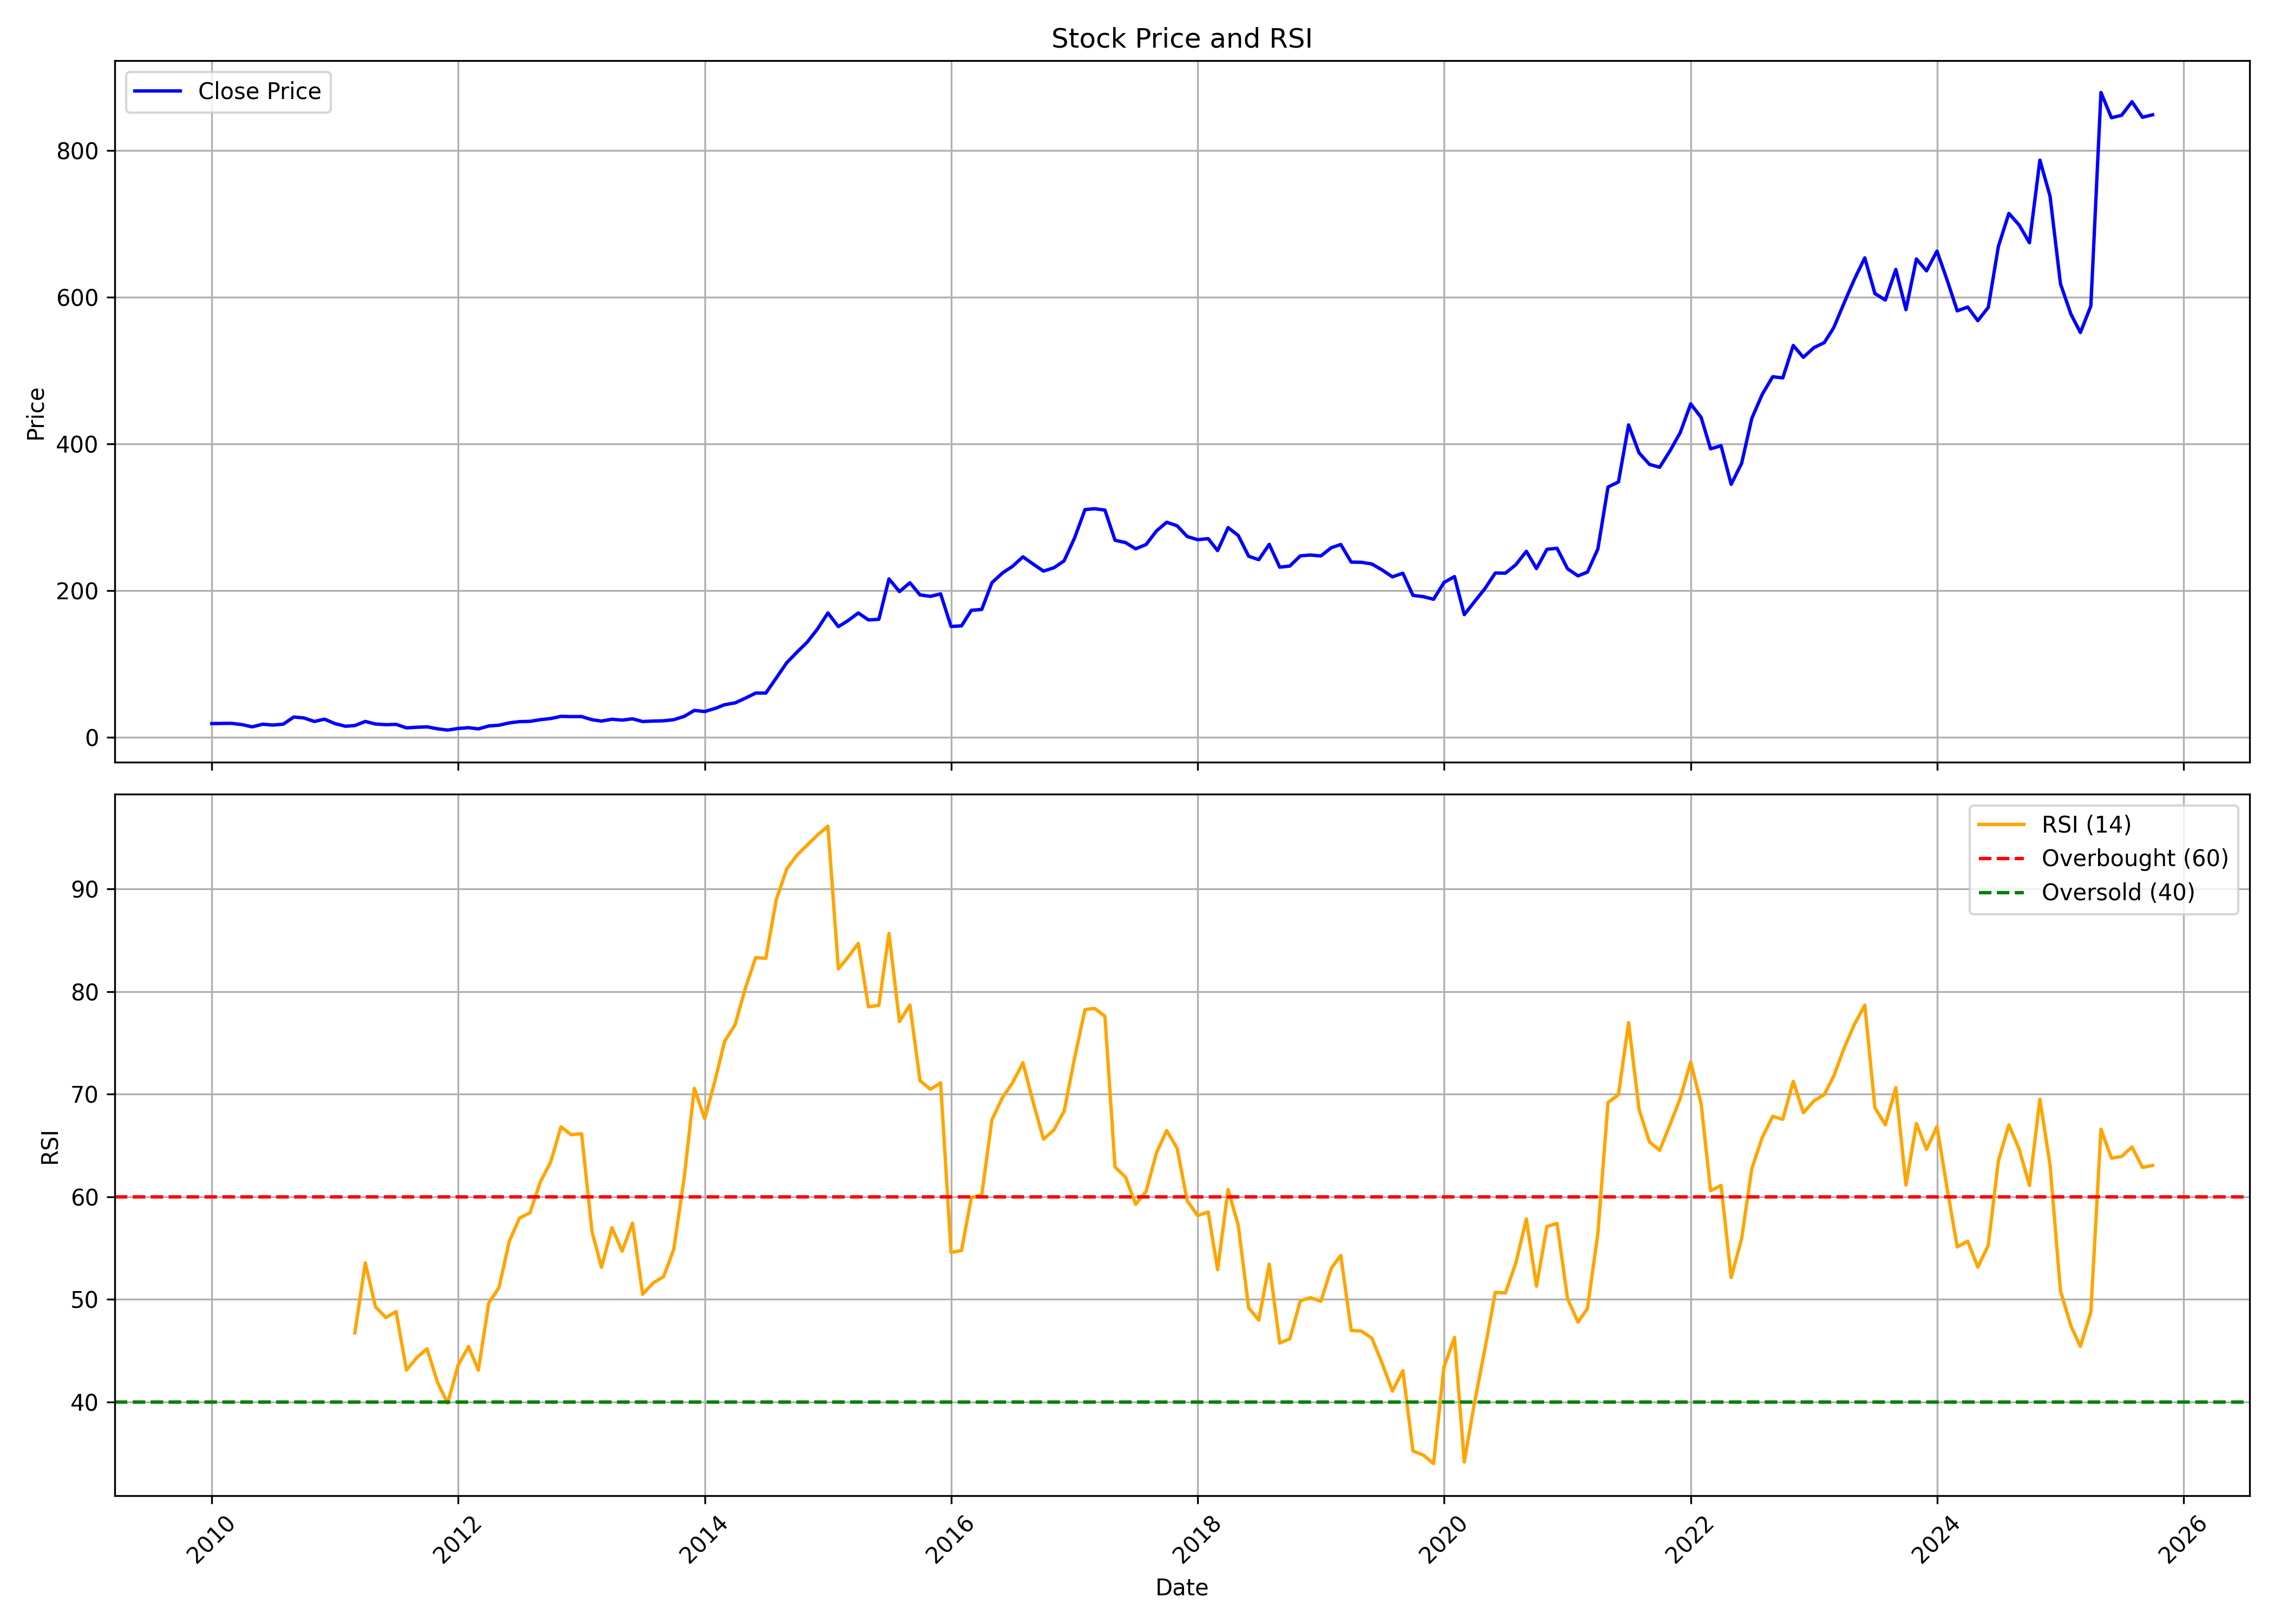

Data behind this chart, as committed beside it:
, date, symbol, open, high, low, close, volume, rsi
0, 2010-01-01, CCL, 15.86, 19.79, 15.02, 18.65, 7453860, 
1, 2010-02-01, CCL, 19.25, 21.41, 18.34, 18.83, 6407030, 
2, 2010-03-01, CCL, 18.83, 20.66, 17.98, 18.97, 4156550, 
3, 2010-04-01, CCL, 19.24, 19.67, 17.02, 17.17, 992690, 
4, 2010-05-01, CCL, 17.59, 17.59, 13.73, 14.17, 1093900, 
5, 2010-06-01, CCL, 14.02, 18.5, 13.08, 17.79, 1941590, 
6, 2010-07-01, CCL, 17.83, 20.17, 16.43, 16.63, 2985880, 
7, 2010-08-01, CCL, 16.43, 20.06, 16.24, 17.88, 4776920, 
8, 2010-09-01, CCL, 18.04, 31.58, 17.93, 27.59, 43570510, 
9, 2010-10-01, CCL, 28.08, 29.02, 25.48, 26.31, 8481270, 
10, 2010-11-01, CCL, 27.12, 27.88, 18.27, 21.5, 4256270, 
11, 2010-12-01, CCL, 21.26, 25.59, 20.26, 24.67, 3186520, 
12, 2011-01-01, CCL, 24.91, 25.09, 18.45, 18.62, 7895380, 
13, 2011-02-01, CCL, 18.92, 19.5, 14.01, 14.99, 3523500, 
14, 2011-03-01, CCL, 15.09, 18.59, 15.01, 15.97, 13613770, 46.72
15, 2011-04-01, CCL, 15.88, 23.93, 15.71, 21.55, 25044810, 53.55
16, 2011-05-01, CCL, 21.79, 22.18, 17.92, 18.04, 3302950, 49.27
17, 2011-06-01, CCL, 18.34, 18.42, 15.59, 17.14, 12881980, 48.21
18, 2011-07-01, CCL, 17.17, 20.11, 16.82, 17.59, 9474210, 48.81
19, 2011-08-01, CCL, 17.68, 18.01, 11.59, 12.79, 2483150, 43.1
20, 2011-09-01, CCL, 12.91, 16.83, 12.5, 13.63, 13131070, 44.33
21, 2011-10-01, CCL, 13.54, 14.99, 13.22, 14.19, 2867540, 45.17
22, 2011-11-01, CCL, 14.07, 14.8, 11.37, 11.52, 1857410, 41.9
23, 2011-12-01, CCL, 12.02, 12.11, 9.682, 9.775, 920790, 39.87
24, 2012-01-01, CCL, 10.1, 12.38, 9.766, 11.97, 6819080, 43.58
25, 2012-02-01, CCL, 11.85, 14.81, 11.85, 13.07, 7937540, 45.39
26, 2012-03-01, CCL, 12.97, 13.55, 10.64, 11.37, 3043540, 43.09
27, 2012-04-01, CCL, 11.37, 16.16, 11.37, 15.41, 6592210, 49.65
28, 2012-05-01, CCL, 15.35, 17.37, 14.82, 16.4, 3469810, 51.13
29, 2012-06-01, CCL, 16.44, 20.85, 16.19, 19.6, 3796310, 55.69
30, 2012-07-01, CCL, 19.94, 23.31, 19.62, 21.29, 5465280, 57.92
31, 2012-08-01, CCL, 21.49, 23.23, 20.13, 21.68, 2788290, 58.43
32, 2012-09-01, CCL, 21.88, 24.41, 20.12, 23.99, 1775460, 61.47
33, 2012-10-01, CCL, 24.03, 29.85, 24.03, 25.49, 3172340, 63.35
34, 2012-11-01, CCL, 25.74, 32.17, 24.69, 28.49, 8423180, 66.82
35, 2012-12-01, CCL, 28.79, 29.85, 27.12, 28.15, 2093240, 66.05
36, 2013-01-01, CCL, 27.99, 29.58, 25.83, 28.23, 2397660, 66.15
37, 2013-02-01, CCL, 28.29, 29.51, 23.69, 23.87, 2708980, 56.57
38, 2013-03-01, CCL, 24.62, 26.25, 21.63, 22.06, 1504750, 53.12
39, 2013-04-01, CCL, 22.13, 25.29, 21.7, 24.54, 870900, 56.99
40, 2013-05-01, CCL, 24.54, 29.84, 23.25, 23.37, 3167090, 54.69
41, 2013-06-01, CCL, 23.16, 26.6, 23.16, 25.11, 1310310, 57.43
42, 2013-07-01, CCL, 24.97, 27.79, 21.23, 21.43, 5811660, 50.49
43, 2013-08-01, CCL, 21.73, 27.4, 21.03, 22.08, 2627225, 51.59
44, 2013-09-01, CCL, 21.82, 25.61, 21.38, 22.43, 694586, 52.21
45, 2013-10-01, CCL, 22.6, 26.96, 21.77, 23.91, 2567450, 54.87
46, 2013-11-01, CCL, 23.87, 29.23, 22.91, 28.45, 2983875, 61.85
47, 2013-12-01, CCL, 28.53, 37.17, 28.36, 36.52, 5192160, 70.57
48, 2014-01-01, CCL, 37.17, 43.19, 33.68, 35.08, 6263884, 67.6
49, 2014-02-01, CCL, 34.9, 40.93, 33.38, 39.31, 3419246, 71.41
50, 2014-03-01, CCL, 39.53, 45.64, 36.43, 44.37, 13651301, 75.17
51, 2014-04-01, CCL, 44.55, 53.53, 43.67, 46.86, 12613084, 76.78
52, 2014-05-01, CCL, 46.86, 57.59, 45.81, 53.19, 11359262, 80.29
53, 2014-06-01, CCL, 53.8, 62.17, 52.53, 60.25, 13319203, 83.33
54, 2014-07-01, CCL, 60.65, 66.06, 56.76, 60.21, 9072391, 83.24
55, 2014-08-01, CCL, 61.12, 84.74, 60.23, 80.84, 14185795, 88.98
56, 2014-09-01, CCL, 81.28, 110.9, 78.75, 101.6, 31622625, 91.96
57, 2014-10-01, CCL, 100.6, 124.6, 98.16, 115.9, 17308094, 93.3
58, 2014-11-01, CCL, 117.3, 140.4, 115.6, 129.9, 14657208, 94.31
59, 2014-12-01, CCL, 128.8, 149.9, 124.4, 147.5, 9514212, 95.27
... 130 more rows
